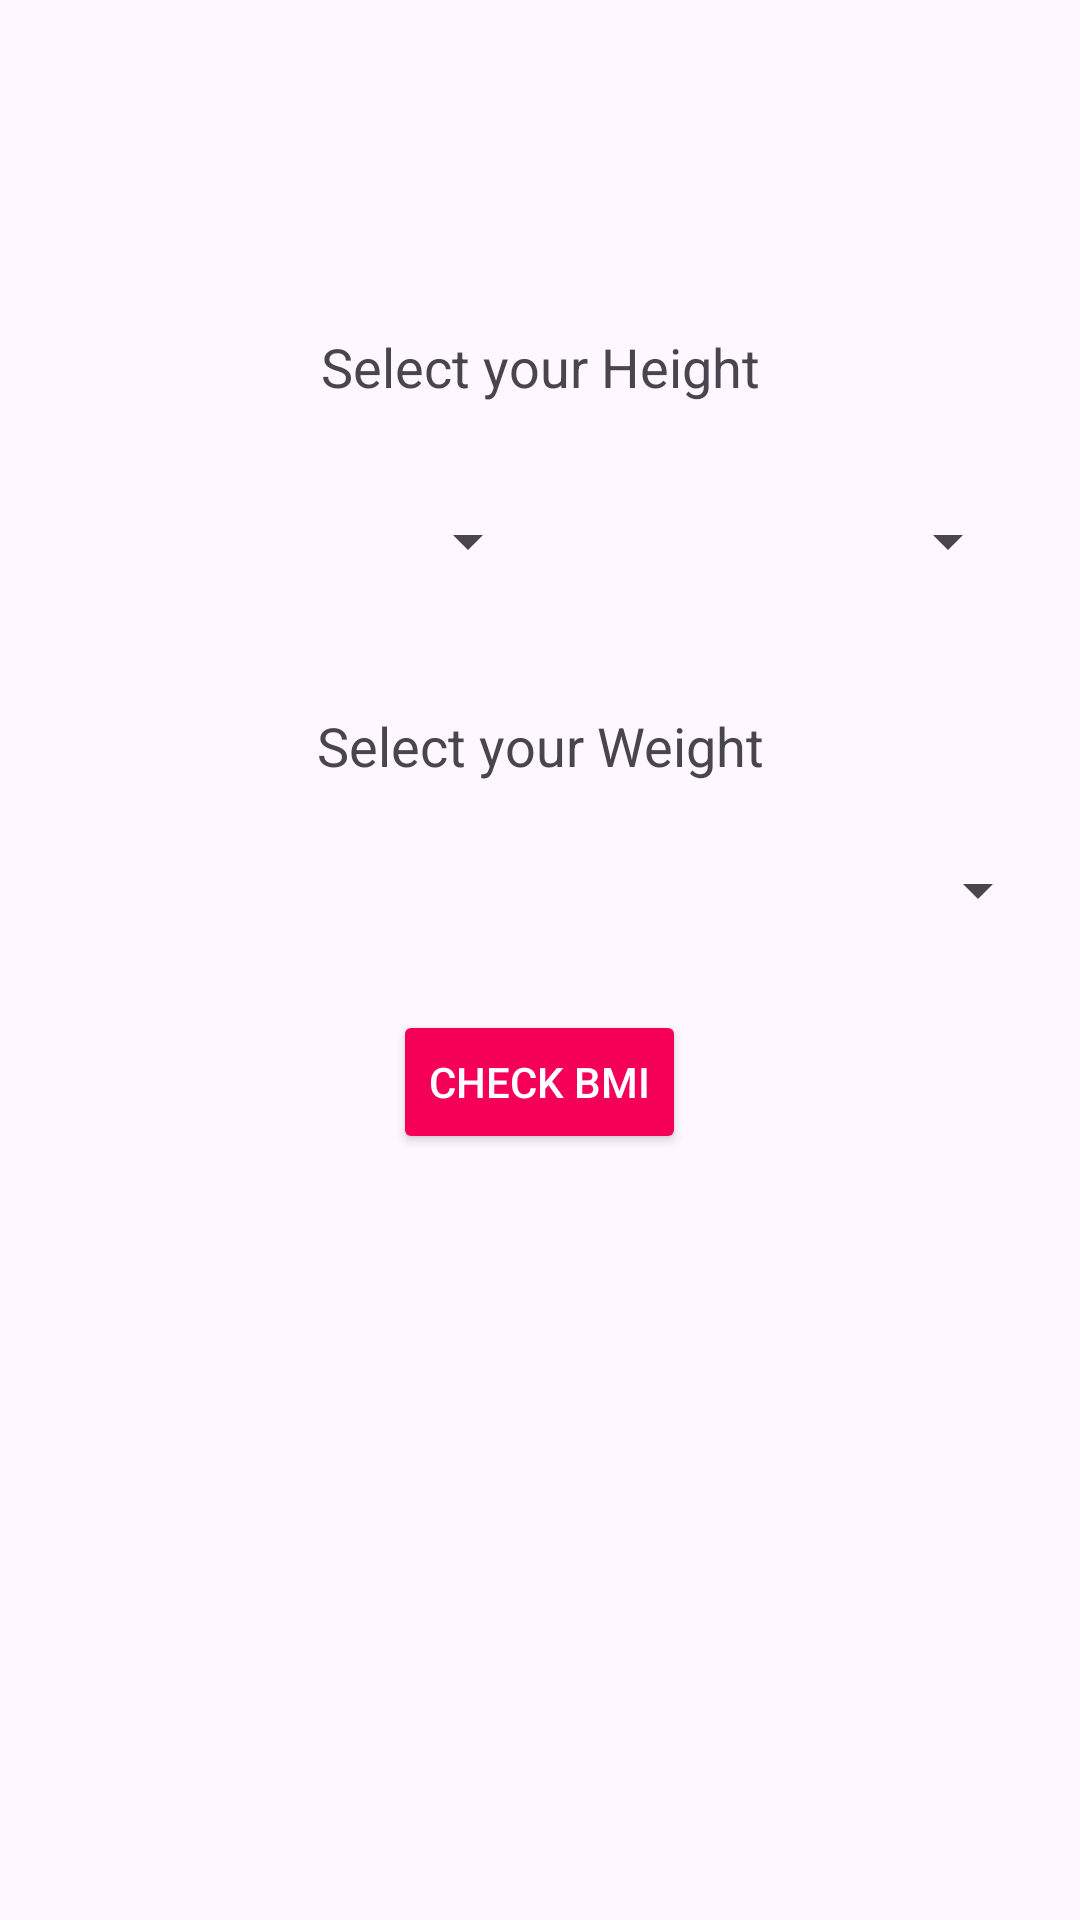

The Android layout XML behind this screen, and the referenced resources:
<!-- AndroidManifest.xml: application theme Theme.FitBuddy -->
<!-- res/layout/activity_bmiactivity.xml -->
<?xml version="1.0" encoding="utf-8"?>
<LinearLayout xmlns:android="http://schemas.android.com/apk/res/android"
    xmlns:app="http://schemas.android.com/apk/res-auto"
    xmlns:tools="http://schemas.android.com/tools"
    android:layout_width="match_parent"
    android:layout_height="match_parent"
    android:padding="10dp"
    android:orientation="vertical"
    tools:context=".BMIActivity">
    <TextView
        android:layout_width="match_parent"
        android:layout_height="wrap_content"
        android:gravity="center"
        android:layout_marginTop="100dp"
        android:text="Select your Height"
        android:textSize="18sp"
        />

    <LinearLayout
        android:layout_marginTop="16dp"
        android:layout_width="match_parent"
        android:layout_height="wrap_content"
        android:orientation="horizontal"
        android:padding="10dp">

        <Spinner
            android:id="@+id/spinnerFt"
            android:layout_width="match_parent"
            android:layout_height="40dp"
            android:layout_weight="1" />

        <Spinner
            android:id="@+id/spinnerIn"
            android:layout_width="match_parent"
            android:layout_height="40dp"
            android:layout_marginStart="10dp"
            android:layout_weight="1" />
    </LinearLayout>

    <TextView
        android:layout_width="match_parent"
        android:layout_height="wrap_content"
        android:gravity="center"
        android:layout_marginTop="26dp"
        android:text="Select your Weight"
        android:textSize="18sp"
        />
    <Spinner
        android:layout_marginTop="16dp"
        android:id="@+id/spinnerWeight"
        android:layout_width="match_parent"
        android:layout_height="40dp"/>

    <Button
        android:id="@+id/btnCheckBmi"
        android:layout_width="wrap_content"
        android:layout_height="wrap_content"
        android:textColor="@color/white"
        android:layout_marginTop="20dp"
        android:layout_gravity="center"
        android:backgroundTint="#F50057"
        android:text="Check BMI" />

    <TextView
        android:layout_marginTop="26dp"
        android:id="@+id/tvBmi"
        android:textStyle="bold"
        android:textSize="16sp"
        android:gravity="center"
        android:layout_width="match_parent"
        android:layout_height="wrap_content"
        android:text="" />

</LinearLayout>
<!-- resources referenced by this layout -->
<resources>
  <style name="Theme.FitBuddy" parent="Base.Theme.FitBuddy" />
  <style name="Base.Theme.FitBuddy" parent="Theme.Material3.DayNight.NoActionBar">
          
          
      </style>
  <!-- not gathered from this repository: default colours our renderer supplied (Android Studio template values) -->
  <color name="white">#FFFFFFFF</color>
</resources>
